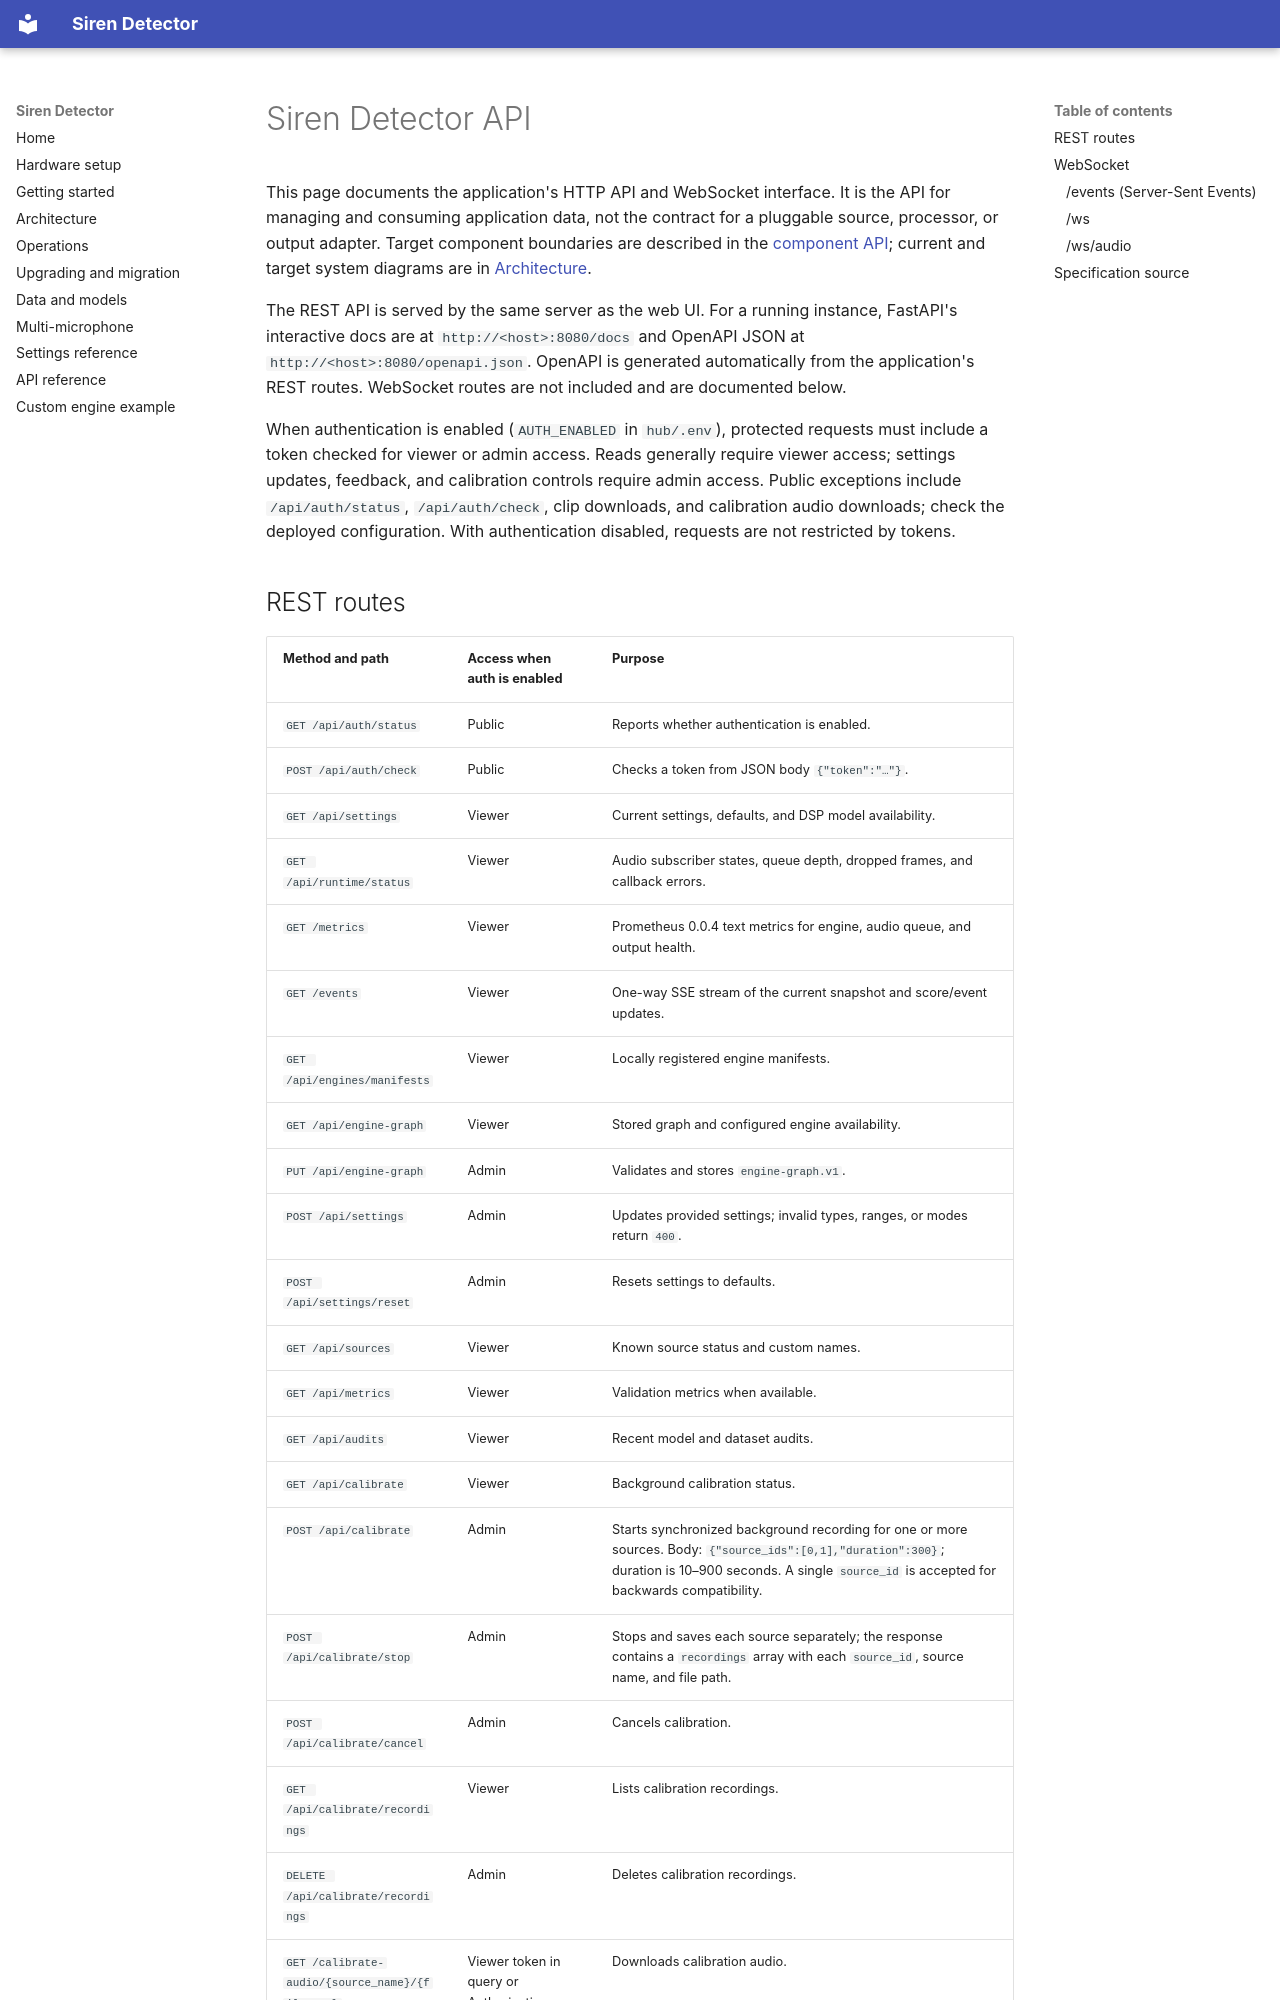

repository: benchdoos/siren-detector · page: en/api/index.html · generator: mkdocs

# Siren Detector API

This page documents the application's HTTP API and WebSocket interface. It is
the API for managing and consuming application data, not the contract for a
pluggable source, processor, or output adapter. Target component boundaries are
described in the [component API](component-api.md); current and target system
diagrams are in [Architecture](architecture.md).

The REST API is served by the same server as the web UI. For a running instance, FastAPI's interactive docs are at `http://<host>:8080/docs` and OpenAPI JSON at `http://<host>:8080/openapi.json`. OpenAPI is generated automatically from the application's REST routes. WebSocket routes are not included and are documented below.

When authentication is enabled (`AUTH_ENABLED` in `hub/.env`), protected requests must include a token checked for viewer or admin access. Reads generally require viewer access; settings updates, feedback, and calibration controls require admin access. Public exceptions include `/api/auth/status`, `/api/auth/check`, clip downloads, and calibration audio downloads; check the deployed configuration. With authentication disabled, requests are not restricted by tokens.
